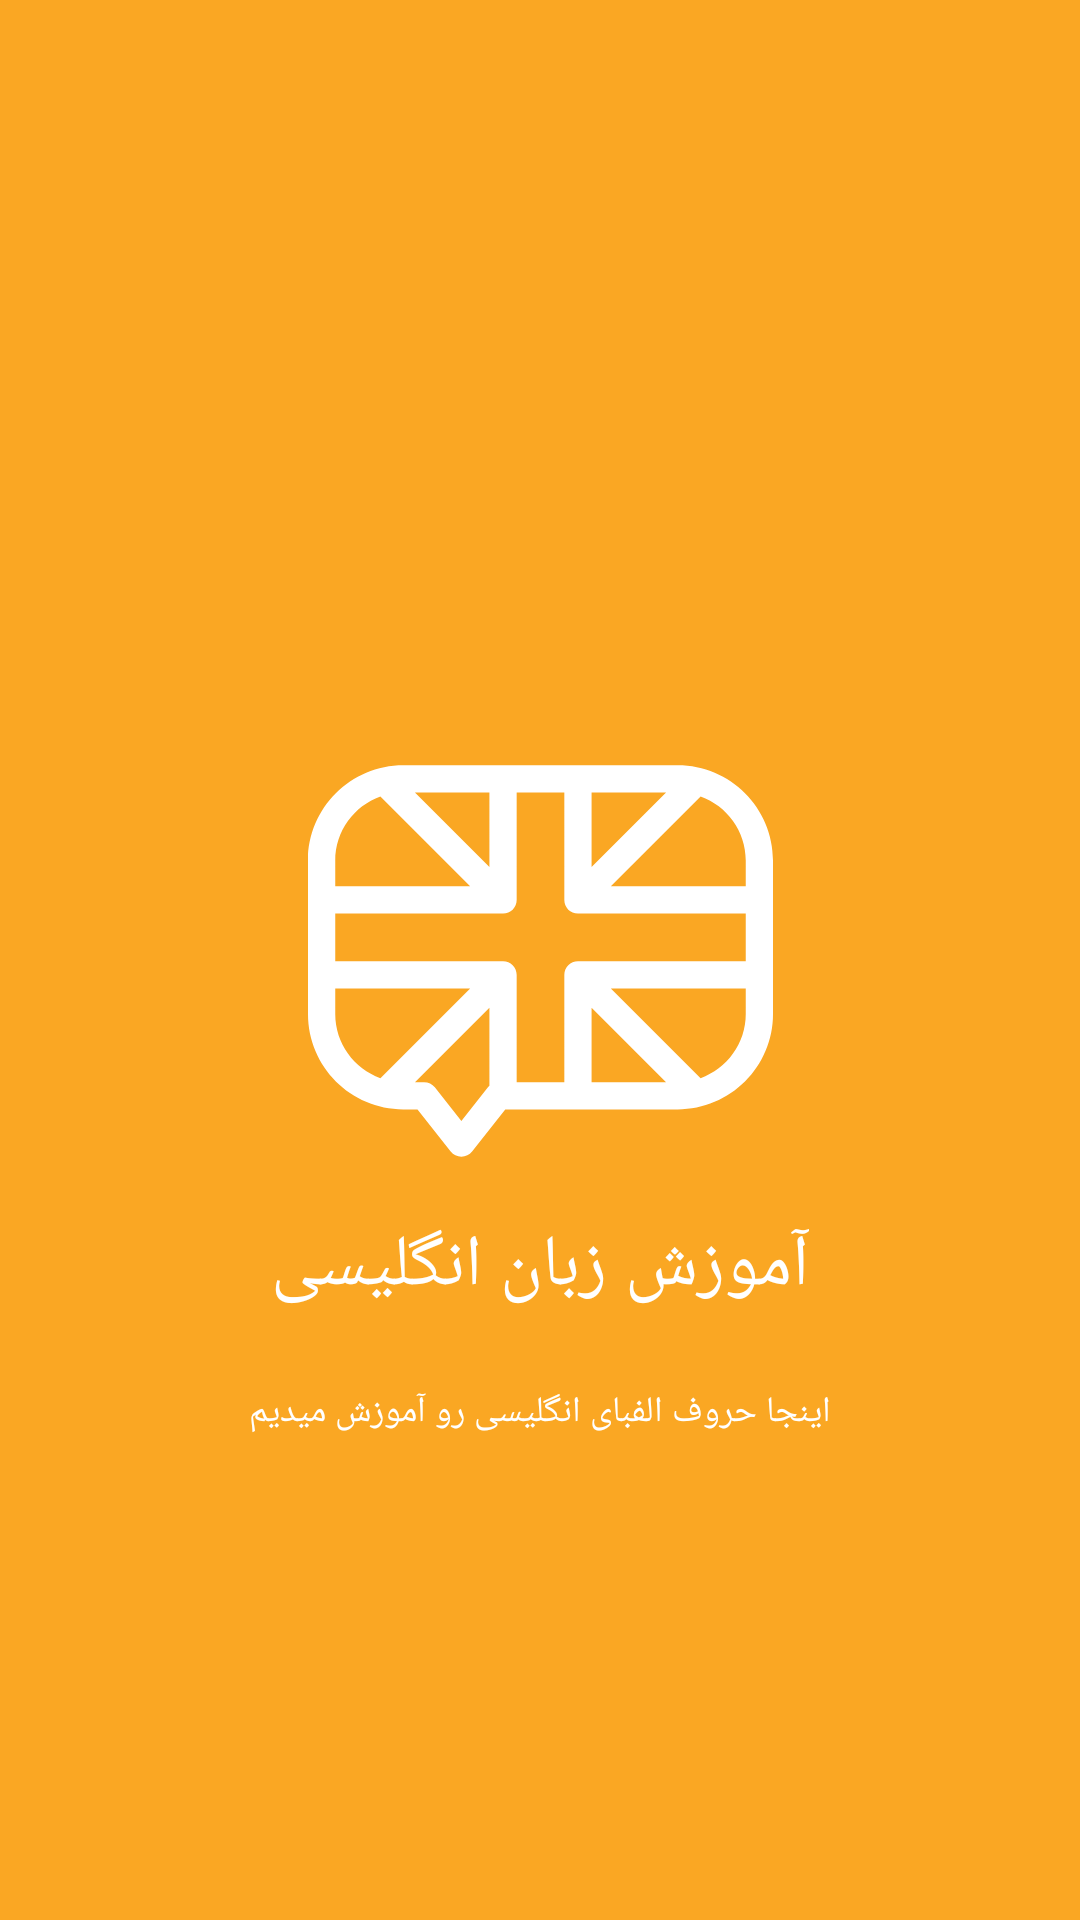

Here is an Android app screen rendered from its layout file. Give the layout XML and the strings, colors and styles it references.
<!-- AndroidManifest.xml: application theme MyStyle -->
<!-- res/layout/fragment_intro.xml -->
<?xml version="1.0" encoding="utf-8"?>
<androidx.constraintlayout.widget.ConstraintLayout xmlns:android="http://schemas.android.com/apk/res/android"
    xmlns:app="http://schemas.android.com/apk/res-auto"
    xmlns:tools="http://schemas.android.com/tools"
    android:id="@+id/introFrameLayout"
    android:layout_width="match_parent"
    android:layout_height="match_parent"
    android:background="@color/orange"
    tools:context=".IntroFragment">

    <androidx.constraintlayout.widget.ConstraintLayout
        android:layout_width="match_parent"
        android:layout_height="match_parent">

        <ImageView
            android:id="@+id/introImageView"
            android:layout_width="184dp"
            android:layout_height="155dp"
            android:layout_marginStart="8dp"
            android:layout_marginTop="8dp"
            android:layout_marginEnd="8dp"
            android:layout_marginBottom="8dp"
            android:src="@drawable/ic_english_language"
            android:tint="@android:color/white"
            app:layout_constraintBottom_toBottomOf="parent"
            app:layout_constraintEnd_toEndOf="parent"
            app:layout_constraintStart_toStartOf="parent"
            app:layout_constraintTop_toTopOf="parent" />

        <TextView
            android:id="@+id/introTitleTextView"
            android:layout_width="wrap_content"
            android:layout_height="wrap_content"
            android:layout_marginStart="8dp"
            android:layout_marginTop="8dp"
            android:layout_marginEnd="8dp"
            android:layout_marginBottom="8dp"
            android:text="آموزش زبان انگلیسی"
            android:textColor="@android:color/white"
            android:textSize="24sp"
            app:layout_constraintBottom_toBottomOf="parent"
            app:layout_constraintEnd_toEndOf="parent"
            app:layout_constraintStart_toStartOf="parent"
            app:layout_constraintTop_toBottomOf="@+id/introImageView"
            app:layout_constraintVertical_bias="0.0" />

        <TextView
            android:id="@+id/introDescriptionTextView"
            android:layout_width="wrap_content"
            android:layout_height="wrap_content"
            android:layout_marginStart="8dp"
            android:layout_marginTop="24dp"
            android:layout_marginEnd="8dp"
            android:layout_marginBottom="8dp"
            android:text="اینجا حروف الفبای انگلیسی رو آموزش میدیم"
            android:textSize="12sp"
            android:textColor="@android:color/white"
            app:layout_constraintBottom_toBottomOf="parent"
            app:layout_constraintEnd_toEndOf="parent"
            app:layout_constraintStart_toStartOf="parent"
            app:layout_constraintTop_toBottomOf="@+id/introTitleTextView"
            app:layout_constraintVertical_bias="0.0" />
    </androidx.constraintlayout.widget.ConstraintLayout>

</androidx.constraintlayout.widget.ConstraintLayout>
<!-- resources referenced by this layout -->
<resources>
  <color name="orange">#FAA723</color>
  <!-- drawable ic_english_language (drawable) -->
  <vector android:height="24dp" android:viewportHeight="512"
      android:viewportWidth="512" android:width="24dp" xmlns:android="http://schemas.android.com/apk/res/android">
      <path android:fillColor="#FF000000" android:pathData="m407,41h-302c-57.898,0 -105,47.102 -105,105v168.945c0,57.898 47.102,105 105,105h15.582l36.52,46.332c2.848,3.609 7.188,5.715 11.781,5.715s8.938,-2.105 11.781,-5.715l36.52,-46.332h189.816c57.898,0 105,-47.102 105,-105v-168.945c0,-57.898 -47.102,-105 -105,-105zM282.242,271.734v118.211h-52.484v-118.211c0,-8.285 -6.715,-15 -15,-15h-184.758v-52.484h184.758c8.285,0 15,-6.715 15,-15v-118.25h52.484v118.25c0,8.285 6.715,15 15,15h184.758v52.484h-184.758c-8.285,0 -15,6.715 -15,15zM312.242,71h82.039l-82.039,82.039zM199.758,153.039 L117.719,71h82.039zM312.242,307.949 L394.238,389.945h-81.996zM482,146v28.25h-148.547l98.852,-98.848c28.938,10.406 49.695,38.117 49.695,70.598zM79.695,75.402 L178.547,174.25h-148.547v-28.25c0,-32.48 20.758,-60.191 49.695,-70.598zM30,314.945v-28.211h148.547l-98.82,98.82c-28.957,-10.398 -49.727,-38.117 -49.727,-70.609zM198.129,395.66 L168.883,432.762 139.641,395.66c-2.848,-3.609 -7.188,-5.715 -11.781,-5.715h-10.098l81.996,-81.996v85.984c-0.578,0.531 -1.137,1.098 -1.629,1.727zM432.273,385.555 L333.453,286.734h148.547v28.211c0,32.492 -20.77,60.211 -49.727,70.609zM432.273,385.555"/>
  </vector>
  <style name="MyStyle" parent="Theme.AppCompat.Light.DarkActionBar">
          <item name="windowNoTitle">true</item>
          <item name="windowActionBar">false</item>
          <item name="colorPrimary">@color/colorPrimary</item>
          <item name="colorPrimaryDark">@color/colorPrimaryDark</item>
          <item name="colorAccent">@color/colorAccent</item>
          <item name="drawerArrowStyle">@style/DrawerArrowStyle</item>
      </style>
  <color name="colorPrimary">#05d2ff</color>
  <color name="colorPrimaryDark">#00a1cc</color>
  <color name="colorAccent">#6dffff</color>
  <style name="DrawerArrowStyle" parent="@style/Widget.AppCompat.DrawerArrowToggle">
          <item name="spinBars">true</item>
          <item name="color">@android:color/white</item>
      </style>
</resources>
